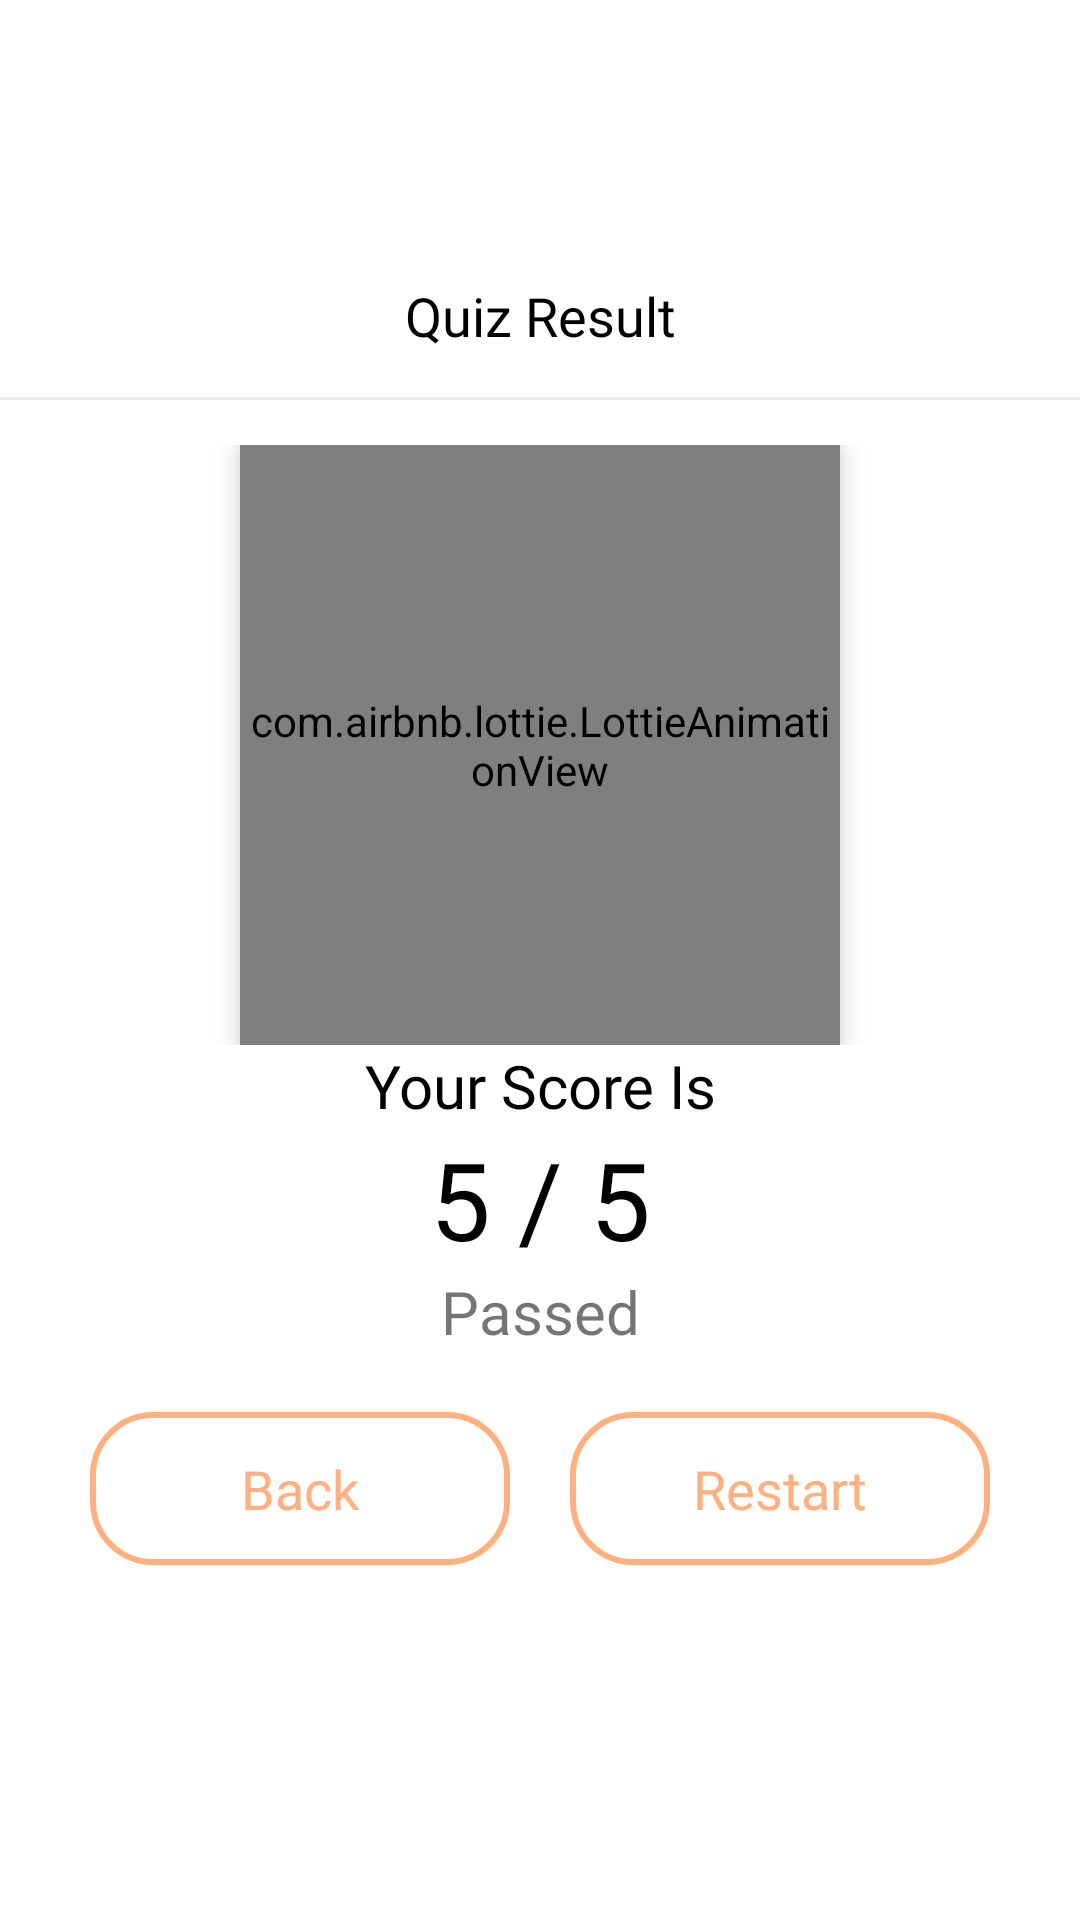

This screen was rendered from an Android layout file. Write that file and the resources it references.
<!-- AndroidManifest.xml: application theme Theme.KouHai -->
<!-- res/layout/activity_result_quiz.xml -->
<?xml version="1.0" encoding="utf-8"?>
<LinearLayout xmlns:android="http://schemas.android.com/apk/res/android"
    android:layout_width="match_parent"
    android:layout_height="match_parent"
    xmlns:app="http://schemas.android.com/apk/res-auto"
    android:orientation="vertical"
    android:id="@+id/bottomSheetPilihan"
    android:gravity="center">
    <LinearLayout
        android:layout_width="360dp"
        android:layout_height="wrap_content"
        android:orientation="vertical"
        android:background="@drawable/bg_white"
        android:elevation="6dp">
        <TextView
            android:layout_width="match_parent"
            android:layout_height="wrap_content"
            android:gravity="center"
            android:padding="15dp"
            android:text="Quiz Result"
            android:textSize="18dp"
            android:fontFamily="@font/nunito_bold"
            android:textColor="@color/black"/>
        <View
            android:layout_width="match_parent"
            android:layout_height="1dp"
            android:background="@color/colordivider"
            android:layout_marginBottom="15dp"/>
        <RelativeLayout
            android:layout_width="match_parent"
            android:layout_height="match_parent">

            <com.airbnb.lottie.LottieAnimationView
                android:id="@+id/animasiresult"
                android:layout_width="200dp"
                android:layout_height="200dp"
                android:layout_centerInParent="true"
                android:elevation="5dp"
                app:lottie_autoPlay="true"
                app:lottie_rawRes="@raw/dogsmilling"
                app:lottie_repeatCount="100" />
        </RelativeLayout>
        <TextView
            android:layout_width="match_parent"
            android:layout_height="wrap_content"
            android:text="Your Score Is"
            android:fontFamily="@font/nunito_bold"
            android:textColor="@color/black"
            android:textSize="20dp"
            android:gravity="center"/>
        <TextView
            android:id="@+id/nilaiquiz"
            android:layout_width="match_parent"
            android:layout_height="wrap_content"
            android:text="5 / 5"
            android:fontFamily="@font/nunito_bold"
            android:textColor="@color/black"
            android:textSize="36dp"
            android:gravity="center"/>
        <TextView
            android:id="@+id/hasilnya"
            android:layout_width="match_parent"
            android:layout_height="wrap_content"
            android:text="Passed"
            android:fontFamily="@font/nunito_bold"
            android:textSize="20dp"
            android:gravity="center"/>

        <LinearLayout
            android:layout_width="match_parent"
            android:layout_height="wrap_content"
            android:layout_marginTop="20dp"
            android:orientation="horizontal"
            android:gravity="center"
            android:paddingBottom="40dp">
            <androidx.appcompat.widget.AppCompatButton
                android:id="@+id/backButton"
                android:layout_width="wrap_content"
                android:layout_height="wrap_content"
                android:background="@drawable/button_stroke"
                android:text="Back"
                android:textAllCaps="false"
                android:textSize="18dp"
                android:textColor="@color/orange"
                android:fontFamily="@font/nunito_bold"
                />
            <androidx.appcompat.widget.AppCompatButton
                android:id="@+id/quizButton"
                android:layout_width="wrap_content"
                android:layout_height="wrap_content"
                android:background="@drawable/button_stroke"
                android:text="Restart"
                android:textAllCaps="false"
                android:textSize="18dp"
                android:textColor="@color/orange"
                android:fontFamily="@font/nunito_bold"
                android:layout_marginLeft="20dp"/>

    </LinearLayout>


    </LinearLayout>


</LinearLayout>
<!-- resources referenced by this layout -->
<resources>
  <color name="black">#FF000000</color>
  <color name="colordivider">#ECECEC</color>
  <color name="orange">#FFB080</color>
  <!-- drawable button_stroke (drawable) -->
  <vector
      xmlns:android="http://schemas.android.com/apk/res/android"
      xmlns:aapt="http://schemas.android.com/aapt"
      android:width="140dp"
      android:height="51dp"
      android:viewportWidth="140"
      android:viewportHeight="51"
      >
  
      <group>
  
          <clip-path
              android:pathData="M21 0H119C130.598 0 140 9.40202 140 21V30C140 41.598 130.598 51 119 51H21C9.40202 51 0 41.598 0 30V21C0 9.40202 9.40202 0 21 0Z"
              />
  
          <path
              android:pathData="M0 0V51H140V0"
              android:fillColor="#FFFFFF"
              />
  
          <path
              android:pathData="M21 0H119C130.598 0 140 9.40202 140 21V30C140 41.598 130.598 51 119 51H21C9.40202 51 0 41.598 0 30V21C0 9.40202 9.40202 0 21 0Z"
              android:strokeWidth="4"
              android:strokeColor="#FFB080"
              />
  
      </group>
  
  </vector>
  <style name="Theme.KouHai" parent="Theme.MaterialComponents.DayNight.NoActionBar">
          
          <item name="colorPrimary">@color/orange</item>
          <item name="colorPrimaryVariant">@color/purple_700</item>
          <item name="colorOnPrimary">@color/white</item>
          
          <item name="colorSecondary">@color/teal_200</item>
          <item name="colorSecondaryVariant">@color/teal_700</item>
          <item name="colorOnSecondary">@color/black</item>
          
          <item name="android:statusBarColor" tools:targetApi="l">?attr/colorPrimary</item>
          
      </style>
  <color name="purple_700">#FF3700B3</color>
  <color name="white">#FFFFFFFF</color>
  <color name="teal_200">#FF03DAC5</color>
  <color name="teal_700">#FF018786</color>
</resources>
